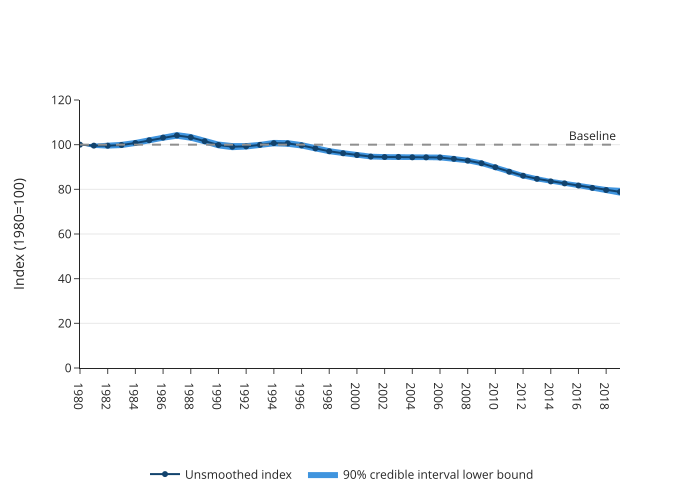

The table this chart was drawn from, first rows:
year, trendline, value
1980, Unsmoothed index, 100.0
1981, Unsmoothed index, 99.56
1982, Unsmoothed index, 99.54
1983, Unsmoothed index, 99.84
1984, Unsmoothed index, 100.7
1985, Unsmoothed index, 102
1986, Unsmoothed index, 103.2
1987, Unsmoothed index, 104.1
1988, Unsmoothed index, 103.3
1989, Unsmoothed index, 101.5
1990, Unsmoothed index, 99.86
1991, Unsmoothed index, 99.09
1992, Unsmoothed index, 99.25
1993, Unsmoothed index, 99.9
1994, Unsmoothed index, 100.7
1995, Unsmoothed index, 100.6
1996, Unsmoothed index, 99.67
1997, Unsmoothed index, 98.35
1998, Unsmoothed index, 97.04
1999, Unsmoothed index, 96.15
2000, Unsmoothed index, 95.35
2001, Unsmoothed index, 94.66
2002, Unsmoothed index, 94.47
2003, Unsmoothed index, 94.52
2004, Unsmoothed index, 94.33
2005, Unsmoothed index, 94.32
2006, Unsmoothed index, 94.26
2007, Unsmoothed index, 93.65
2008, Unsmoothed index, 92.86
2009, Unsmoothed index, 91.66
2010, Unsmoothed index, 89.89
2011, Unsmoothed index, 87.87
2012, Unsmoothed index, 86.09
2013, Unsmoothed index, 84.71
2014, Unsmoothed index, 83.55
2015, Unsmoothed index, 82.66
2016, Unsmoothed index, 81.7
2017, Unsmoothed index, 80.64
2018, Unsmoothed index, 79.69
2019, Unsmoothed index, 78.87
1980, 90% credible interval lower bound, 100.0
1981, 90% credible interval lower bound, 98.55
1982, 90% credible interval lower bound, 98.23
1983, 90% credible interval lower bound, 98.48
1984, 90% credible interval lower bound, 99.41
1985, 90% credible interval lower bound, 100.6
1986, 90% credible interval lower bound, 101.8
1987, 90% credible interval lower bound, 102.6
1988, 90% credible interval lower bound, 101.8
1989, 90% credible interval lower bound, 100.1
1990, 90% credible interval lower bound, 98.33
1991, 90% credible interval lower bound, 97.52
1992, 90% credible interval lower bound, 97.82
1993, 90% credible interval lower bound, 98.54
1994, 90% credible interval lower bound, 99.26
1995, 90% credible interval lower bound, 99.05
1996, 90% credible interval lower bound, 98.28
1997, 90% credible interval lower bound, 96.97
1998, 90% credible interval lower bound, 95.74
1999, 90% credible interval lower bound, 94.9
... 60 more rows
